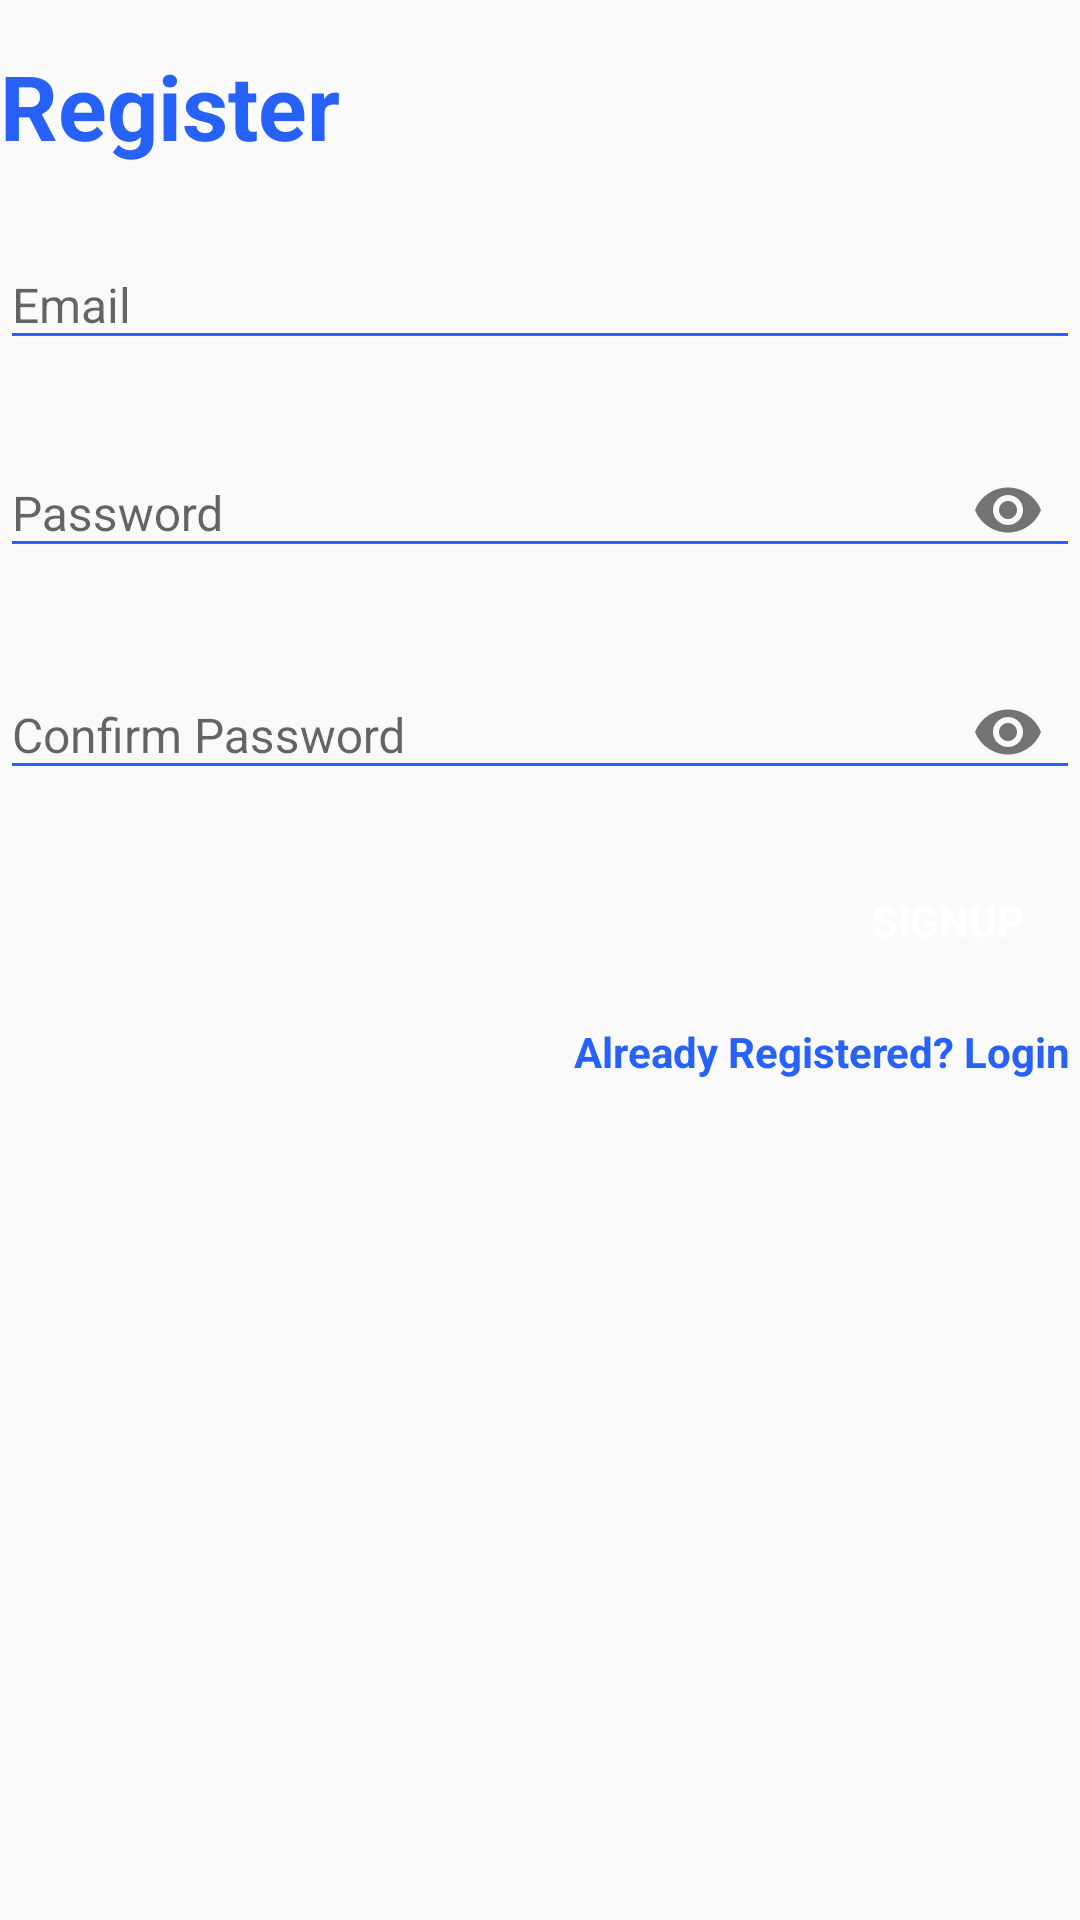

Layout XML and referenced resources for this Android screen:
<!-- AndroidManifest.xml: application theme AppTheme -->
<!-- res/layout/layout_register.xml -->
<?xml version="1.0" encoding="utf-8"?>
<androidx.constraintlayout.widget.ConstraintLayout android:layout_width="match_parent"
    android:layout_height="match_parent"
    android:id="@+id/register_root"
    xmlns:app="http://schemas.android.com/apk/res-auto"
    android:layout_marginBottom="8dp"
    android:layout_marginEnd="24dp"
    android:layout_marginStart="24dp"
    android:layout_marginTop="8dp"
    app:layout_constraintBottom_toBottomOf="parent"
    app:layout_constraintEnd_toEndOf="parent"
    app:layout_constraintStart_toStartOf="parent"
    app:layout_constraintTop_toTopOf="parent"
    xmlns:android="http://schemas.android.com/apk/res/android">
    <TextView
        android:id="@+id/register_label"
        android:layout_width="wrap_content"
        android:layout_height="wrap_content"
        android:text="Register"
        android:textSize="30sp"
        android:textStyle="bold"
        android:textColor="@color/primaryTextColor"
        app:layout_constraintLeft_toLeftOf="parent"
        app:layout_constraintTop_toTopOf="parent"
        android:layout_marginTop="15dp"/>


    <com.google.android.material.textfield.TextInputLayout
        android:id="@+id/textInputEmail"
        android:layout_width="match_parent"
        android:layout_height="wrap_content"
        android:layout_marginTop="15dp"
        app:layout_constraintLeft_toLeftOf="parent"
        app:layout_constraintRight_toRightOf="parent"
        app:layout_constraintTop_toBottomOf="@id/register_label"
        >

        <com.google.android.material.textfield.TextInputEditText
            android:id="@+id/editTextEmail"
            android:hint="Email"
            android:layout_width="match_parent"
            android:layout_height="wrap_content"
            android:backgroundTint="@color/primaryTextColor"
            android:textSize="16sp"
            android:inputType="textEmailAddress"
            android:maxLines="1" />
    </com.google.android.material.textfield.TextInputLayout>


    <com.google.android.material.textfield.TextInputLayout
        android:id="@+id/textInputPassword"
        android:layout_width="match_parent"
        android:layout_height="wrap_content"
        app:passwordToggleEnabled="true"
        android:layout_marginTop="15dp"
        app:layout_constraintLeft_toLeftOf="parent"
        app:layout_constraintRight_toRightOf="parent"
        app:layout_constraintTop_toBottomOf="@id/textInputEmail"
        >

        <com.google.android.material.textfield.TextInputEditText
            android:id="@+id/editTextPassword"
            android:layout_width="match_parent"
            android:layout_height="wrap_content"
            android:backgroundTint="@color/primaryTextColor"
            android:hint="Password"
            android:textSize="16sp"
            android:inputType="textPassword"
            android:maxLines="1" />
    </com.google.android.material.textfield.TextInputLayout>
    <com.google.android.material.textfield.TextInputLayout
        android:id="@+id/textInputConfirmPassword"
        android:layout_width="match_parent"
        android:layout_height="wrap_content"
        app:passwordToggleEnabled="true"
        android:layout_marginTop="15dp"
        app:layout_constraintLeft_toLeftOf="parent"
        app:layout_constraintRight_toRightOf="parent"
        app:layout_constraintTop_toBottomOf="@id/textInputPassword"

        >

        <com.google.android.material.textfield.TextInputEditText
            android:id="@+id/editTextConfirmPassword"
            android:layout_width="match_parent"
            android:layout_height="wrap_content"
            android:backgroundTint="@color/primaryTextColor"
            android:hint="Confirm Password"
            android:inputType="textPassword"
            android:textSize="16sp"
            android:maxLines="1" />
    </com.google.android.material.textfield.TextInputLayout>
    <Button
        android:id="@+id/signUpButton"
        android:layout_width="wrap_content"
        android:layout_height="wrap_content"
        android:background="@drawable/signup_button_bg"
        android:textColor="@android:color/white"
        android:textStyle="bold"
        android:text="Signup"
        android:layout_marginTop="15dp"
        app:layout_constraintRight_toRightOf="parent"
        app:layout_constraintTop_toBottomOf="@id/textInputConfirmPassword"

        />

    <TextView
        android:id="@+id/login_link"
        android:layout_width="match_parent"
        android:layout_height="wrap_content"
        android:textAlignment="textEnd"
        android:textStyle="bold"
        android:textColor="@color/primaryTextColor"
        android:text="Already Registered? Login "
        android:layout_marginTop="10dp"
        app:layout_constraintRight_toRightOf="parent"
        app:layout_constraintTop_toBottomOf="@id/signUpButton"
        app:layout_constraintLeft_toLeftOf="parent"
        />

</androidx.constraintlayout.widget.ConstraintLayout>
<!-- resources referenced by this layout -->
<resources>
  <color name="primaryTextColor">#2661FA</color>
  <style name="AppTheme" parent="Theme.AppCompat.Light.DarkActionBar">
          
          <item name="colorPrimary">@color/colorPrimary</item>
          <item name="colorPrimaryDark">@color/colorPrimaryDark</item>
          <item name="colorAccent">@color/colorAccent</item>
      </style>
  <color name="colorPrimary">#6200EE</color>
  <color name="colorPrimaryDark">#3700B3</color>
  <color name="colorAccent">#03DAC5</color>
</resources>
